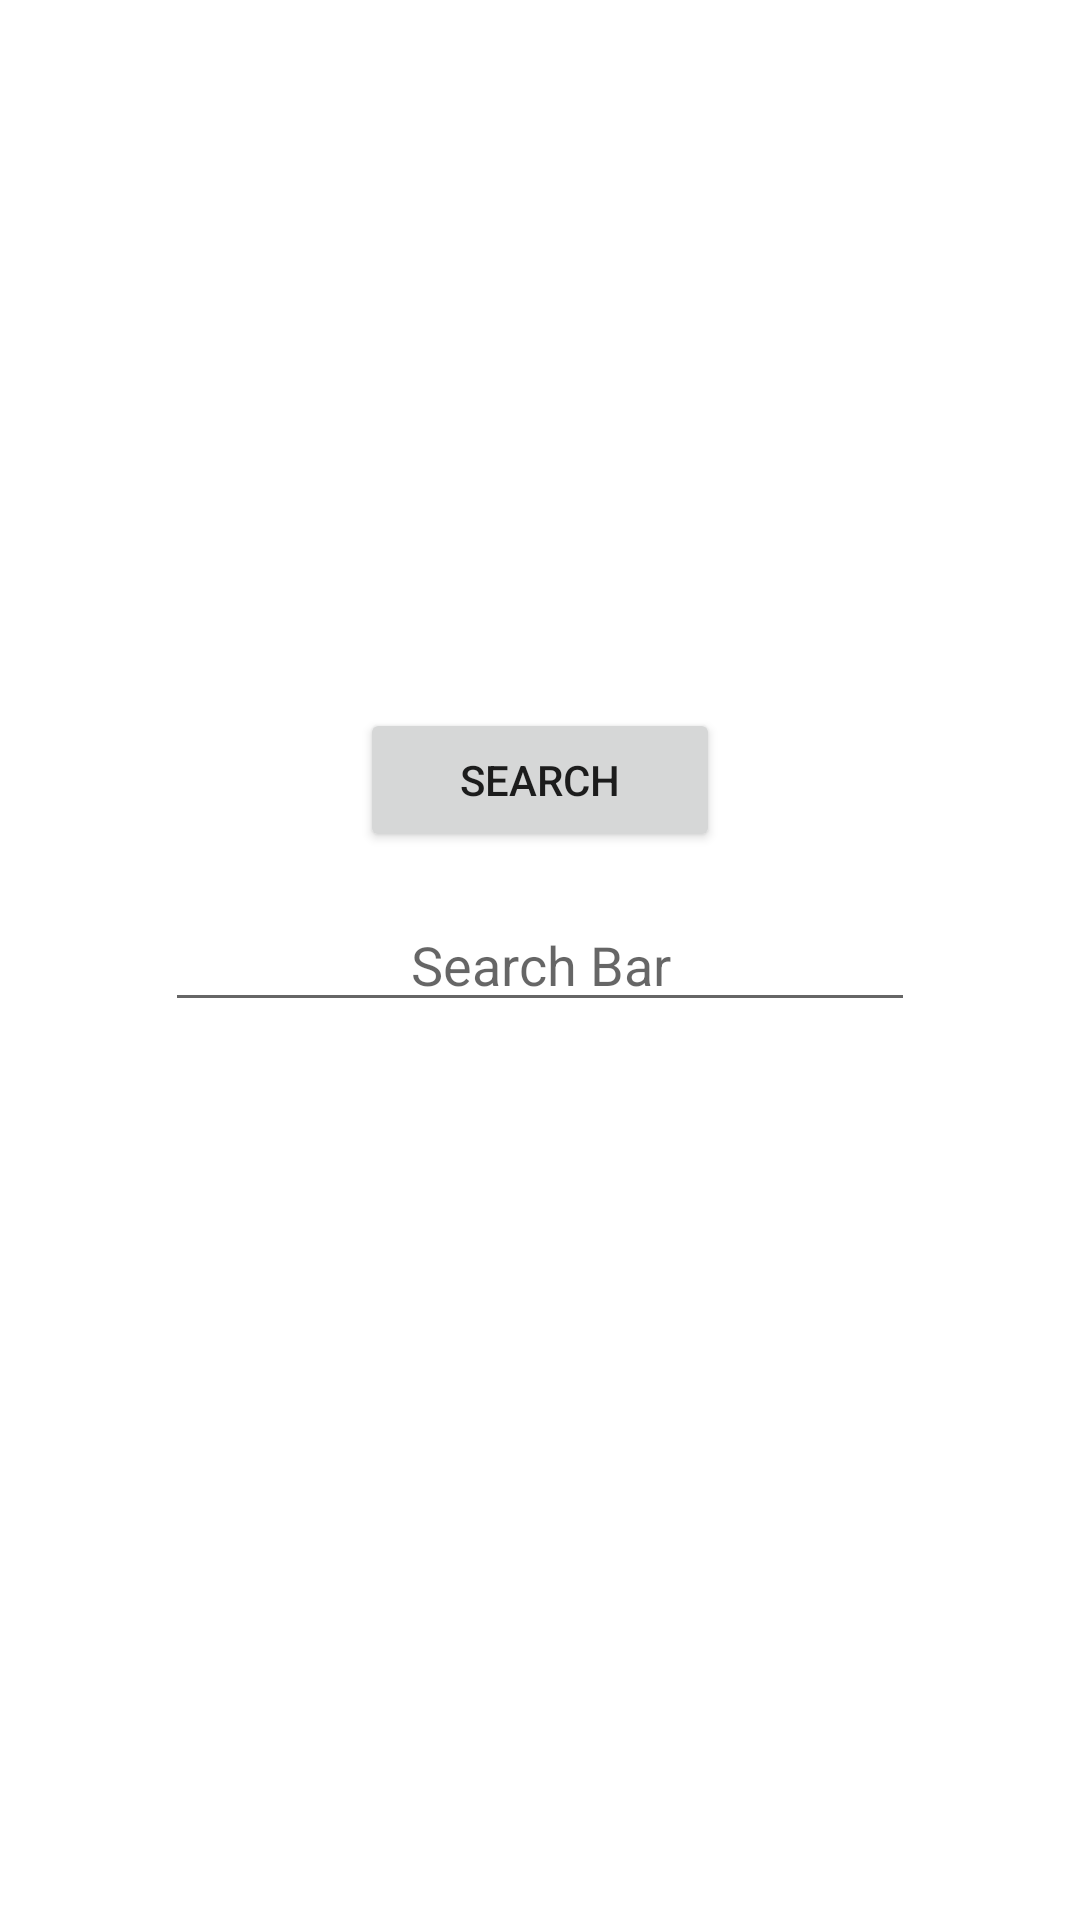

This screen was rendered from an Android layout file. Write that file and the resources it references.
<!-- AndroidManifest.xml: application theme Theme.HomeRecipe -->
<!-- res/layout/activity_search.xml -->
<?xml version="1.0" encoding="utf-8"?>
<androidx.constraintlayout.widget.ConstraintLayout xmlns:android="http://schemas.android.com/apk/res/android"
    xmlns:app="http://schemas.android.com/apk/res-auto"
    xmlns:tools="http://schemas.android.com/tools"
    android:layout_width="match_parent"
    android:layout_height="match_parent"
    tools:context=".view.SearchActivity">

    <androidx.recyclerview.widget.RecyclerView
        android:layout_width="match_parent"
        android:layout_height="180dp"
        android:id="@+id/SearchRecycler"
        app:layout_constraintTop_toTopOf="parent"
        android:layout_marginTop="30dp"

        />

    <Button
        android:layout_width="120dp"
        android:layout_height="wrap_content"
        app:layout_constraintLeft_toLeftOf="parent"
        app:layout_constraintRight_toRightOf="parent"
        app:layout_constraintTop_toTopOf="parent"
        app:layout_constraintBottom_toBottomOf="parent"
        android:layout_marginBottom="120dp"
        android:onClick="searchResult"
        android:text="Search"/>

    <EditText
        android:layout_width="250dp"
        android:layout_height="wrap_content"
        android:hint="Search Bar"
        android:id="@+id/searchBar"
        app:layout_constraintLeft_toLeftOf="parent"
        app:layout_constraintRight_toRightOf="parent"
        app:layout_constraintTop_toTopOf="parent"
        app:layout_constraintBottom_toBottomOf="parent"
        android:gravity="center"
        android:inputType="text"/>

</androidx.constraintlayout.widget.ConstraintLayout>
<!-- resources referenced by this layout -->
<resources>
  <style name="Theme.HomeRecipe" parent="Theme.MaterialComponents.DayNight.DarkActionBar">
          
          <item name="colorPrimary">@color/purple_500</item>
          <item name="colorPrimaryVariant">@color/purple_700</item>
          <item name="colorOnPrimary">@color/white</item>
          
          <item name="colorSecondary">@color/teal_200</item>
          <item name="colorSecondaryVariant">@color/teal_700</item>
          <item name="colorOnSecondary">@color/black</item>
          
          <item name="android:statusBarColor" tools:targetApi="l">?attr/colorPrimaryVariant</item>
          
      </style>
  <!-- not gathered from this repository: default colours our renderer supplied (Android Studio template values) -->
  <color name="purple_500">#FF6200EE</color>
  <color name="purple_700">#FF3700B3</color>
  <color name="teal_200">#FF03DAC5</color>
  <color name="teal_700">#FF018786</color>
  <color name="black">#FF000000</color>
  <color name="white">#FFFFFFFF</color>
</resources>
